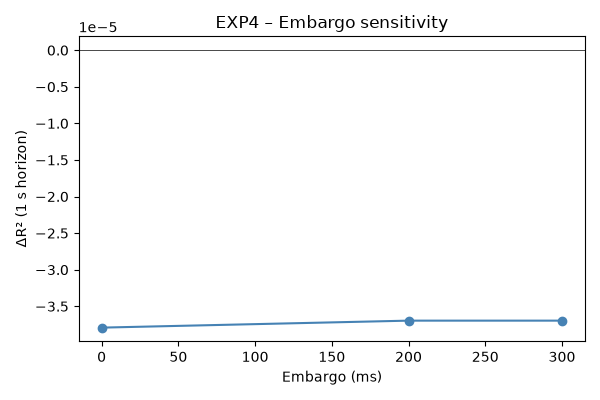

Data behind this chart, as committed beside it:
embargo_ms, horizon, r2_bench, r2_identity, delta_r2
0, 1.0, -7.448968570211711e-05, -0.0001124, -3.791085615323375e-05
0, 5.0, -0.0006258, -0.0007314, -0.0001056
0, 30.0, -0.001563, -0.001952, -0.0003891
200, 1.0, -7.632088921671887e-05, -0.0001133, -3.695654939073201e-05
200, 5.0, -0.0006216, -0.0007268, -0.0001052
200, 30.0, -0.001561, -0.001949, -0.0003887
300, 1.0, -7.632088921671887e-05, -0.0001133, -3.695654939073201e-05
300, 5.0, -0.0006216, -0.0007268, -0.0001052
300, 30.0, -0.001561, -0.001949, -0.0003887
